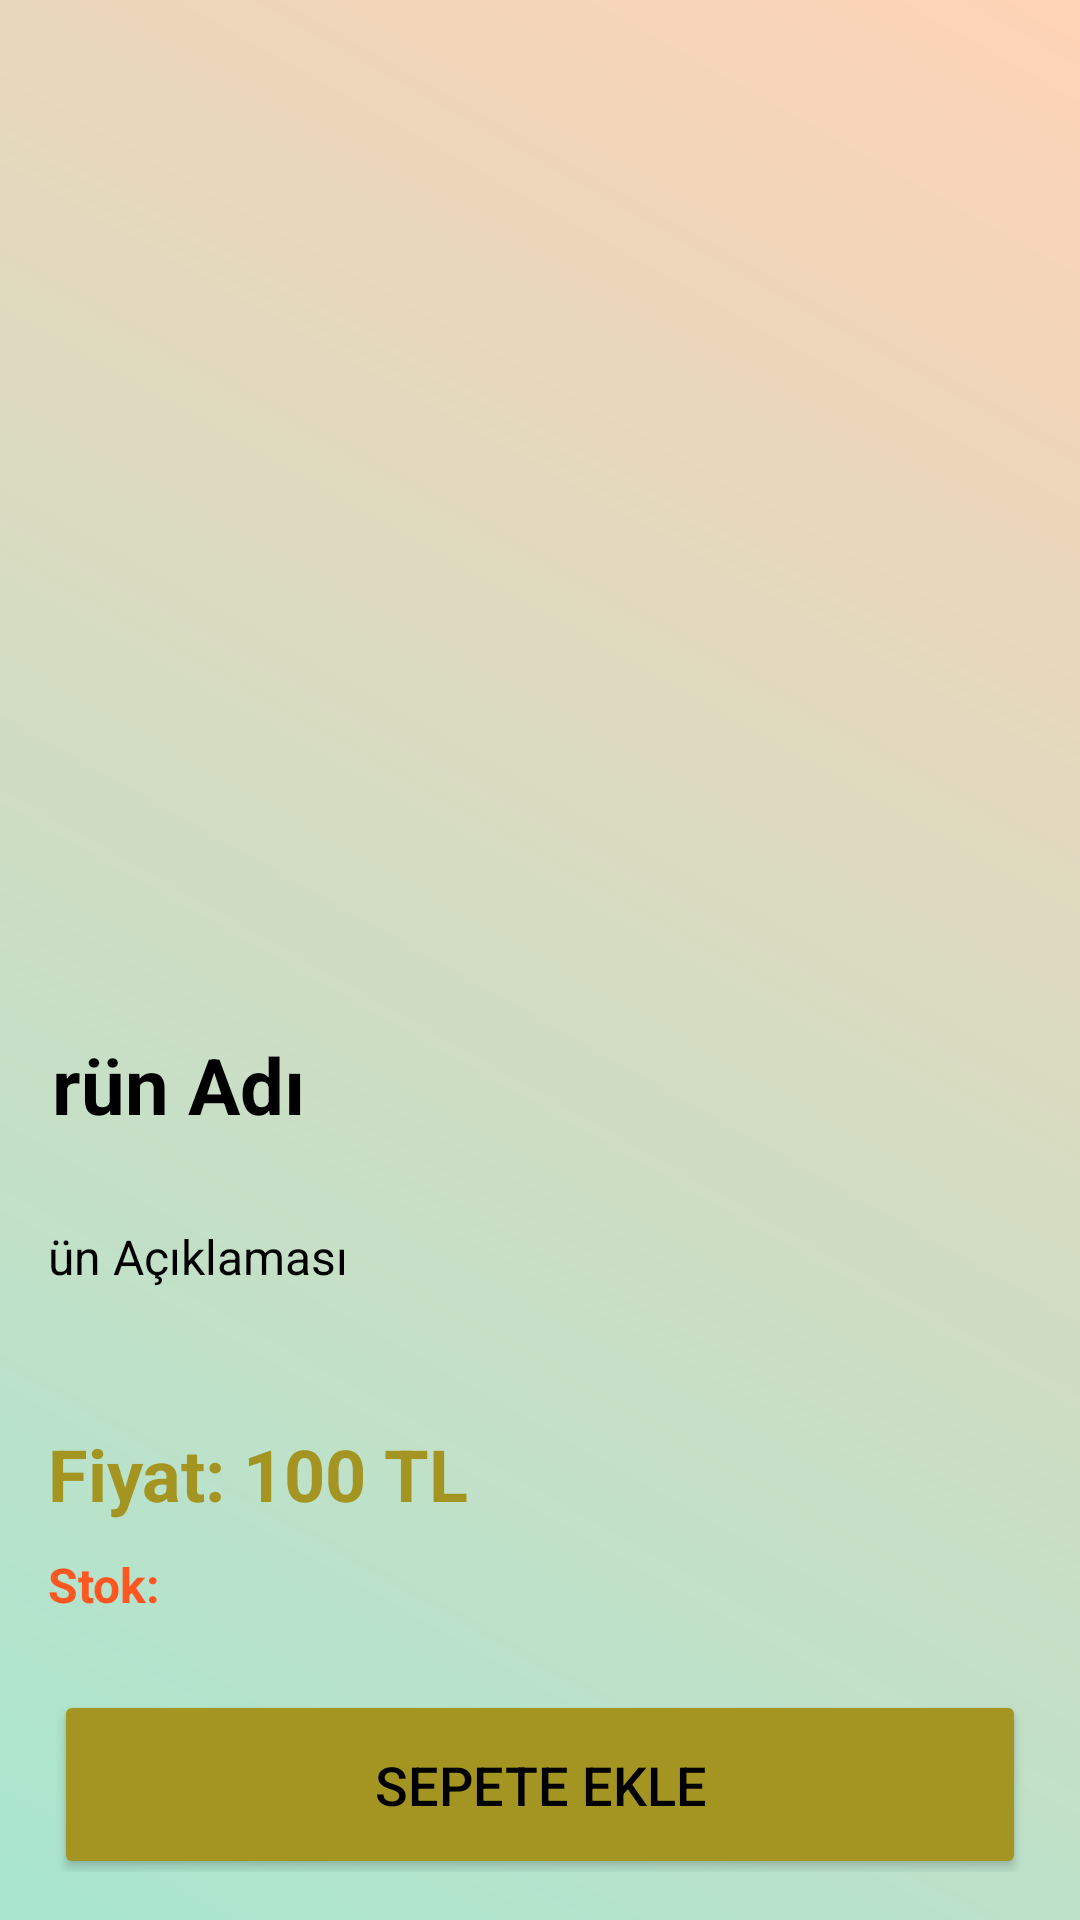

Layout XML and referenced resources for this Android screen:
<!-- AndroidManifest.xml: application theme Theme.Palletmart -->
<!-- res/layout/fragment_product_detail.xml -->
<?xml version="1.0" encoding="utf-8"?>
<androidx.constraintlayout.widget.ConstraintLayout xmlns:android="http://schemas.android.com/apk/res/android"
    xmlns:app="http://schemas.android.com/apk/res-auto"
    android:layout_width="match_parent"
    android:layout_height="match_parent"
    xmlns:tools="http://schemas.android.com/tools"
    android:padding="16dp"
    android:background="@drawable/background"
    tools:context="com.fatihbilgin.palletmart.kulanicipanel.ProductDetail">

    <ImageView
        android:id="@+id/productImage"
        android:layout_width="345dp"
        android:layout_height="249dp"
        android:layout_marginTop="64dp"
        android:scaleType="centerCrop"
        app:layout_constraintEnd_toEndOf="parent"
        app:layout_constraintHorizontal_bias="0.514"
        app:layout_constraintStart_toStartOf="parent"
        app:layout_constraintTop_toTopOf="parent" />

    <TextView
        android:id="@+id/productName"
        android:layout_width="360dp"
        android:layout_height="44dp"
        android:layout_marginTop="15dp"
        android:text="Ürün Adı"
        android:textColor="@color/siyah"
        android:textSize="26sp"
        android:textStyle="bold"
        app:layout_constraintEnd_toEndOf="parent"
        app:layout_constraintStart_toStartOf="parent"
        app:layout_constraintTop_toBottomOf="@id/productImage" />

    <TextView
        android:id="@+id/productDescription"
        android:layout_width="360dp"
        android:layout_height="52dp"
        android:layout_marginTop="20dp"
        android:text="Ürün Açıklaması"
        android:textColor="@color/siyah"
        android:textSize="16sp"
        app:layout_constraintEnd_toEndOf="parent"
        app:layout_constraintStart_toStartOf="parent"
        app:layout_constraintTop_toBottomOf="@id/productName" />


    <TextView
        android:id="@+id/productPrice"
        android:layout_width="0dp"
        android:layout_height="wrap_content"
        android:text="Fiyat: 100 TL"
        android:textSize="24sp"
        android:textColor="@color/altın_sarısı"
        android:textStyle="bold"
        android:layout_marginTop="15dp"
        app:layout_constraintTop_toBottomOf="@id/productDescription"
        app:layout_constraintStart_toStartOf="parent"
        app:layout_constraintEnd_toEndOf="parent"
        android:layout_marginBottom="16dp"/>

    <TextView
        android:id="@+id/productStock"
        android:layout_width="0dp"
        android:layout_height="wrap_content"
        android:text="Stok: "
        android:textSize="16sp"
        android:textColor="@color/count_color"
        app:layout_constraintTop_toBottomOf="@+id/productPrice"
        android:layout_marginTop="10dp"
        app:layout_constraintStart_toStartOf="parent"
        android:textStyle="bold"/>

    <Button
        android:id="@+id/addToCartButton"
        android:layout_width="324dp"
        android:layout_height="63dp"
        android:layout_marginTop="56dp"
        android:backgroundTint="@color/altın_sarısı"
        android:drawableLeft="@drawable/cart"
        android:drawablePadding="8dp"
        android:padding="12dp"
        android:text="Sepete Ekle"
        android:textColor="@color/black"
        android:textSize="18sp"
        app:layout_constraintEnd_toEndOf="parent"
        app:layout_constraintStart_toStartOf="parent"
        app:layout_constraintTop_toBottomOf="@id/productPrice" />
    <ImageView
        android:id="@+id/backButton"
        android:layout_width="48dp"
        android:layout_height="48dp"
        android:layout_marginTop="2dp"
        android:contentDescription="Geri Dön"
        android:src="@drawable/arrowback"
        app:layout_constraintStart_toStartOf="parent"
        app:layout_constraintTop_toTopOf="parent" />
</androidx.constraintlayout.widget.ConstraintLayout>
<!-- resources referenced by this layout -->
<resources>
  <color name="black">#FF000000</color>
  <color name="count_color">#FF5722</color>
  <color name="siyah">#000000</color>
  <!-- drawable background (drawable) -->
  <?xml version="1.0" encoding="utf-8"?>
  <layer-list xmlns:android="http://schemas.android.com/apk/res/android">
      <item>
          <shape android:shape="rectangle">
              <gradient
                  android:startColor="#A8E6CF"
                  android:endColor="#FFD3B6"
                  android:angle="45"/>
          </shape>
      </item>
  </layer-list>
  <style name="Theme.Palletmart" parent="Base.Theme.Palletmart" />
  <style name="Base.Theme.Palletmart" parent="Theme.Material3.DayNight.NoActionBar">
          
          
      </style>
</resources>
